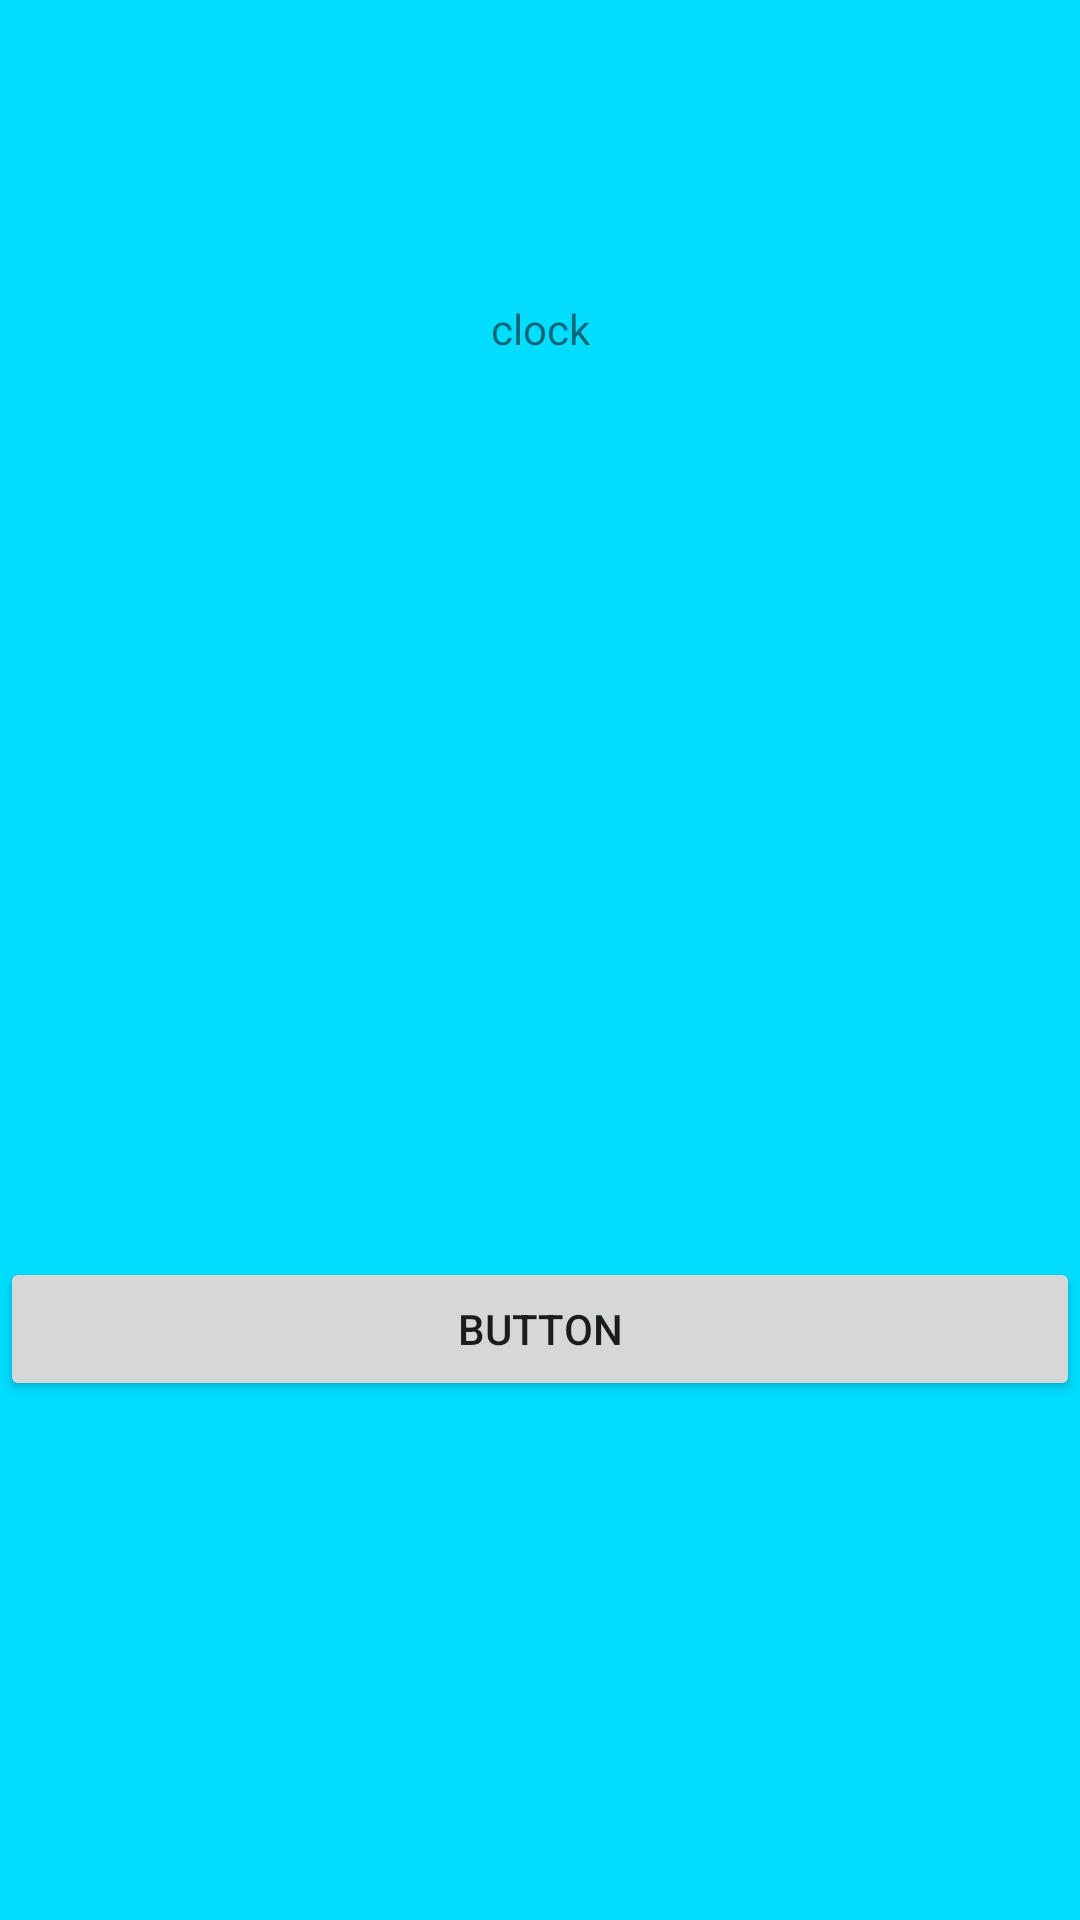

Write the Android layout XML for this screen, with the resource values it uses.
<!-- AndroidManifest.xml: application theme AppTheme -->
<!-- res/layout/activity_main.xml -->
<?xml version="1.0" encoding="utf-8"?>
<LinearLayout xmlns:android="http://schemas.android.com/apk/res/android"
    xmlns:app="http://schemas.android.com/apk/res-auto"
    xmlns:tools="http://schemas.android.com/tools"
    android:layout_width="match_parent"
    android:layout_height="match_parent"
    android:orientation="vertical"
    tools:context=".MainActivity"
    android:background="@android:color/holo_blue_bright">

    <TextView
        android:id="@+id/textView"
        android:layout_width="match_parent"
        android:layout_height="wrap_content"
        android:layout_margin="100dp"
        android:text="clock"
        android:textAlignment="center" />

    <Button
        android:id="@+id/textButton"
        android:layout_width="match_parent"
        android:layout_height="wrap_content"
        android:layout_marginTop="200dp"
        android:text="Button"

        />
</LinearLayout>
<!-- resources referenced by this layout -->
<resources>
  <style name="AppTheme" parent="Theme.AppCompat.Light.NoActionBar">
          
          <item name="colorPrimary">@color/colorPrimary</item>
          <item name="colorPrimaryDark">@color/colorPrimaryDark</item>
          <item name="colorAccent">@color/colorAccent</item>
          <item name="android:statusBarColor">@color/bery</item>
  
      </style>
  <color name="colorPrimary">#3F51B5</color>
  <color name="colorPrimaryDark">#303F9F</color>
  <color name="colorAccent">#ff6fa0</color>
</resources>
